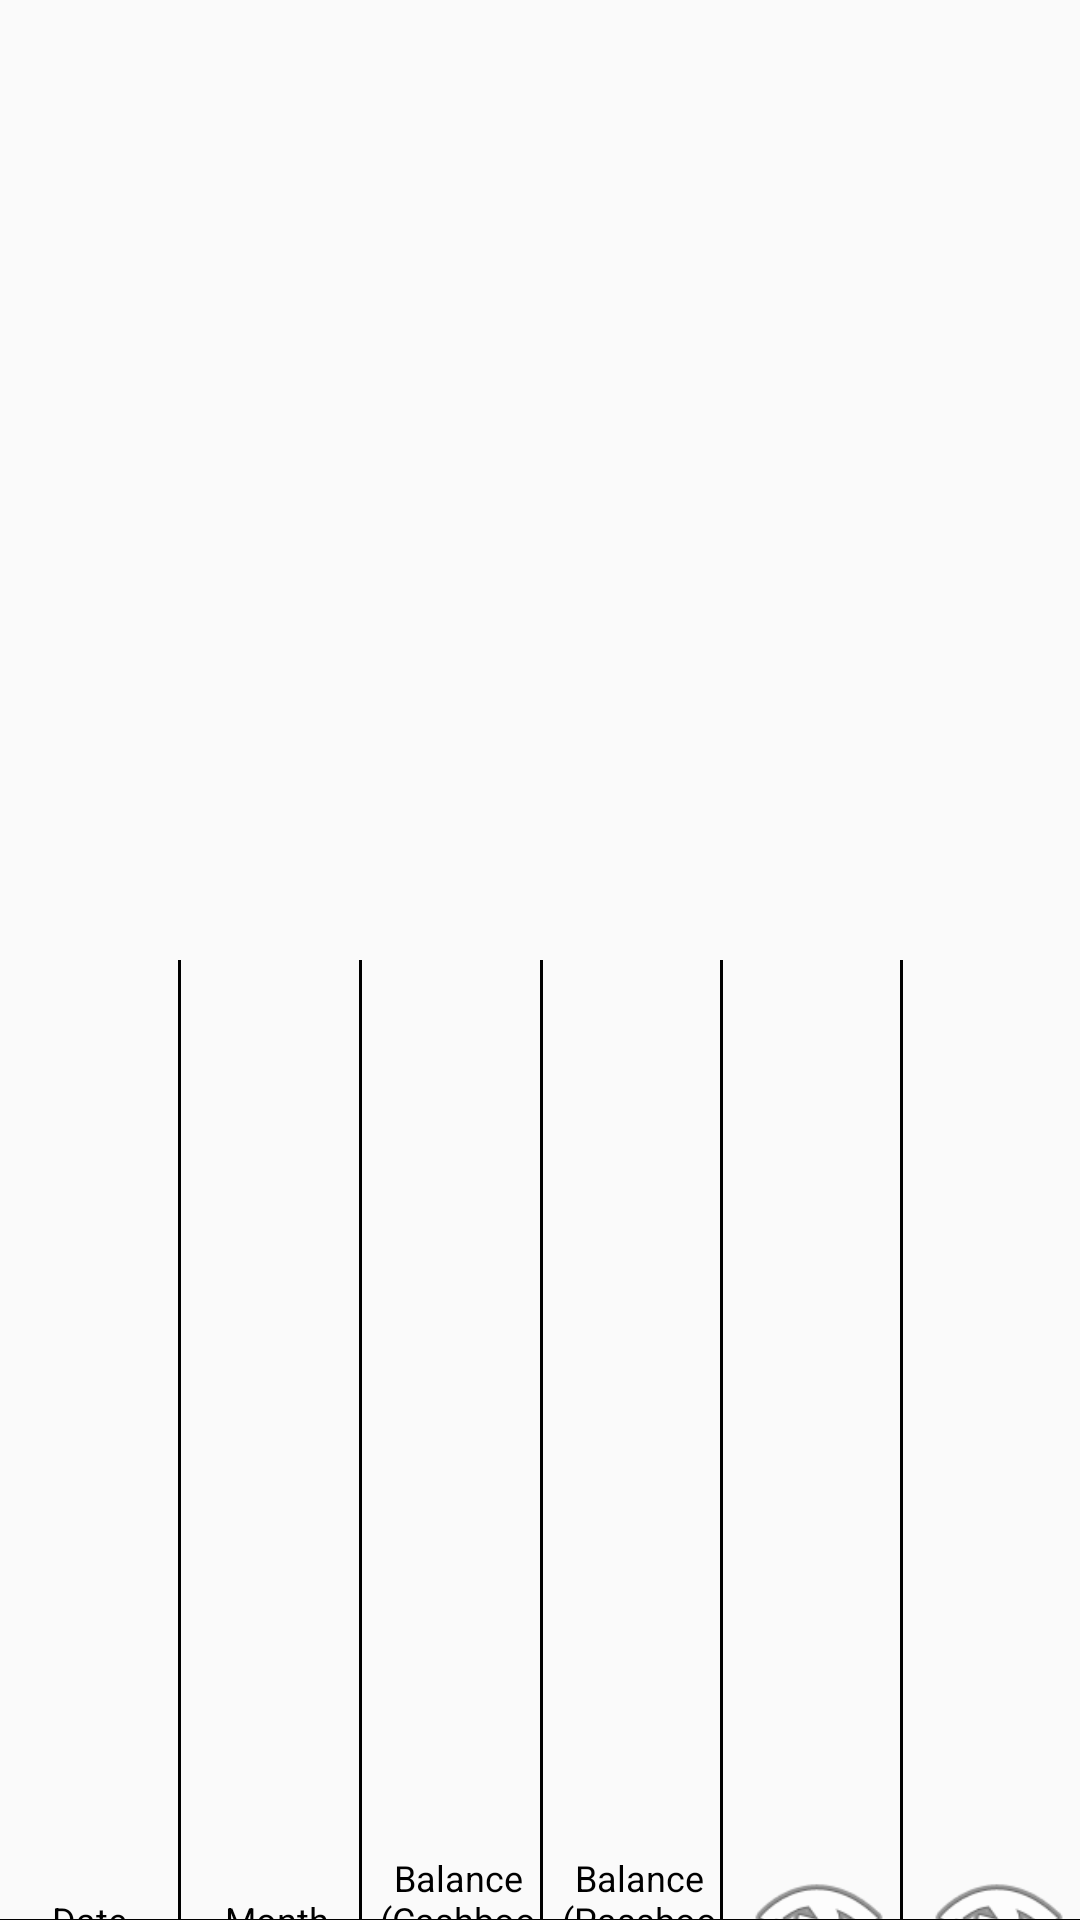

This screen was rendered from an Android layout file. Write that file and the resources it references.
<!-- AndroidManifest.xml: application theme AppTheme -->
<!-- res/layout/view_list_brs_report.xml -->
<?xml version="1.0" encoding="utf-8"?>
<androidx.constraintlayout.widget.ConstraintLayout xmlns:android="http://schemas.android.com/apk/res/android"
    xmlns:app="http://schemas.android.com/apk/res-auto"
    xmlns:tools="http://schemas.android.com/tools"
    android:layout_width="match_parent"
    android:layout_height="wrap_content">



        <LinearLayout
            android:layout_marginBottom="8dp"
            android:layout_width="match_parent"
            android:layout_height="wrap_content"
            android:orientation="horizontal"
            app:layout_constraintBottom_toBottomOf="parent"
            app:layout_constraintEnd_toEndOf="parent"
            app:layout_constraintStart_toStartOf="parent"
            app:layout_constraintTop_toBottomOf="parent">

            <TextView
                android:id="@+id/date"
                style="@style/tableStyleRight"
                android:layout_height="match_parent"
                android:padding="0dp"
                android:text="Date" />
            <View
                android:layout_width="1sp"
                android:background="@color/black"
                android:layout_height="match_parent"/>
            <TextView
                android:id="@+id/head"
                style="@style/tableStyleRight"
                android:layout_height="match_parent"
                android:text="Month" />

            <View
                android:layout_width="1sp"
                android:background="@color/black"
                android:layout_height="match_parent"/>
            <TextView
                android:id="@+id/receivedAnt"
                style="@style/tableStyleRight"
                android:layout_height="match_parent"
                android:text="Balance (Cashbook)" />
            <View
                android:layout_width="1sp"
                android:background="@color/black"
                android:layout_height="match_parent"/>
            <TextView
                android:id="@+id/paymentAmt"
                style="@style/tableStyleRight"
                android:layout_height="match_parent"
                android:text="Balance (Passbook)" />
            <View
                android:layout_width="1sp"
                android:background="@color/black"
                android:layout_height="match_parent"/>

            <ImageView
                android:id="@+id/cashBookImgBtn"
                style="@style/tableStyleRight"
                android:layout_height="match_parent"
                android:src="@android:drawable/ic_menu_view"
                />
            <View
                android:layout_width="1sp"
                android:background="@color/black"
                android:layout_height="match_parent"/>
            <ImageView
                android:id="@+id/passbookImgBtn"
                style="@style/tableStyleRight"
                android:layout_height="match_parent"
                android:src="@android:drawable/ic_menu_view"/>
        </LinearLayout>
    <View
        android:layout_width="match_parent"
        android:layout_height="1dp"
        android:background="@color/black"
        app:layout_constraintBottom_toBottomOf="parent"
        app:layout_constraintEnd_toEndOf="parent"
        app:layout_constraintStart_toStartOf="parent"
        app:layout_constraintTop_toBottomOf="parent">>

    </View>




</androidx.constraintlayout.widget.ConstraintLayout>
<!-- resources referenced by this layout -->
<resources>
  <style name="tableStyleRight" parent="@android:style/TextAppearance">
          <item name="android:layout_width">100dp</item>
          <item name="android:minHeight">40dp</item>
          
          
          <item name="android:paddingLeft">5dp</item>
          <item name="android:gravity">center</item>
          <item name="android:layout_margin">1dp</item>
          <item name="android:layout_weight">1</item>
          <item name="android:textSize">12sp</item>
  
          
          <item name="android:textColor">@color/black</item>
      </style>
  <style name="AppTheme" parent="Theme.AppCompat.Light.DarkActionBar">
          
          <item name="colorPrimary">@color/colorPrimary</item>
          <item name="colorPrimaryDark">@color/colorPrimaryDark</item>
          <item name="colorAccent">@color/colorAccent</item>
      </style>
  <color name="colorPrimary">#CC1D1D</color>
  <color name="colorPrimaryDark">#CC1D1D</color>
  <color name="colorAccent">#4caf50</color>
  <!-- not gathered from this repository: default colours our renderer supplied (Android Studio template values) -->
  <color name="black">#FF000000</color>
</resources>
